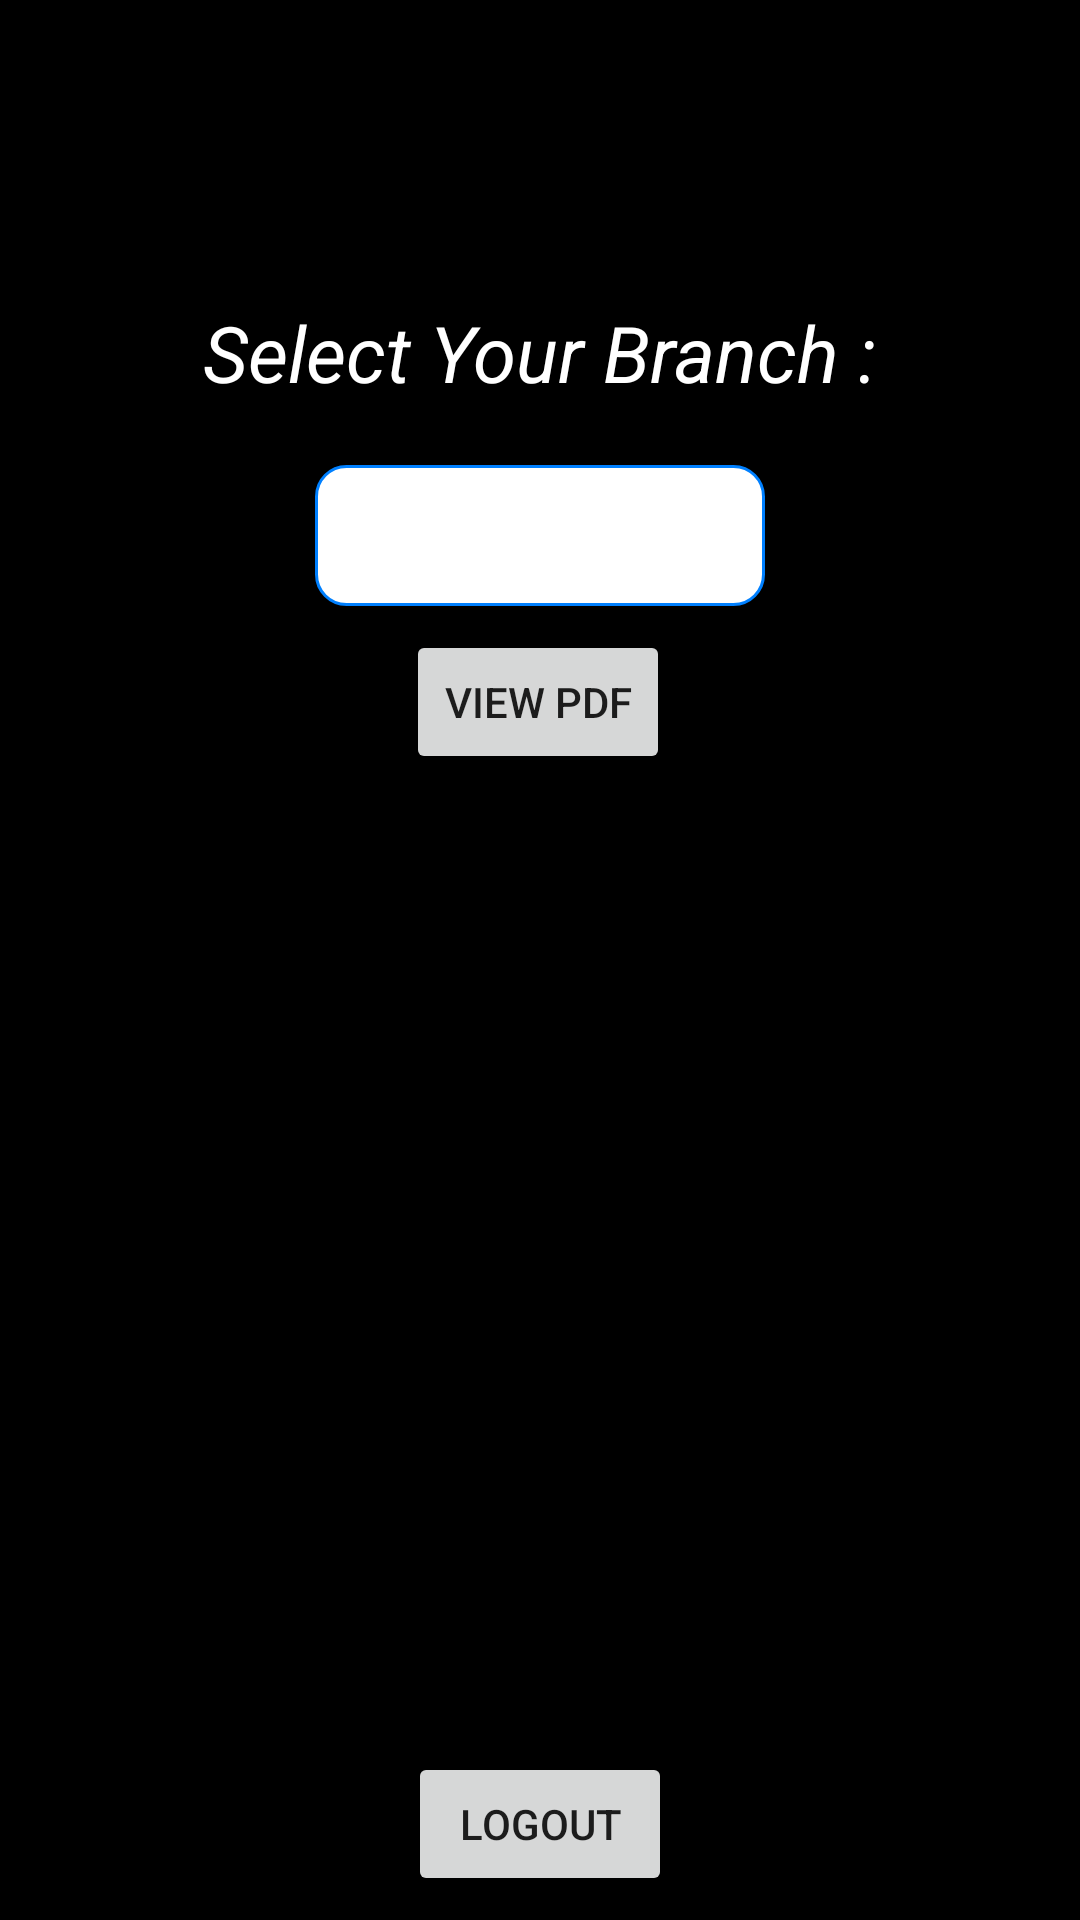

Reconstruct the res/layout file that produces this screen, plus the resources it refers to.
<!-- AndroidManifest.xml: application theme AppTheme -->
<!-- res/layout/fragment_syllabus.xml -->
<?xml version="1.0" encoding="utf-8"?>
<android.support.constraint.ConstraintLayout xmlns:android="http://schemas.android.com/apk/res/android"
    xmlns:app="http://schemas.android.com/apk/res-auto"
    xmlns:tools="http://schemas.android.com/tools"
    android:layout_width="match_parent"
    android:background="#000000"
    android:layout_height="match_parent"
    tools:context=".syllabus">

    <Spinner
        android:id="@+id/view_spinner1"
        android:layout_width="150dp"
        android:layout_height="47dp"
        android:layout_marginStart="8dp"
        android:layout_marginTop="20dp"
        android:layout_marginEnd="8dp"
        android:background="@drawable/border"
        android:outlineProvider="bounds"
        android:overScrollMode="always"
        android:popupBackground="@color/colorPrimary"
        android:spinnerMode="dialog"
        android:visibility="visible"
        app:layout_constraintEnd_toEndOf="parent"
        app:layout_constraintStart_toStartOf="parent"
        app:layout_constraintTop_toBottomOf="@+id/textView2"

        />

    <TextView
        android:id="@+id/textView2"
        android:layout_width="wrap_content"
        android:layout_height="0dp"
        android:layout_marginStart="8dp"
        android:layout_marginTop="100dp"
        android:layout_marginEnd="8dp"
        android:text="Select Your Branch :"
        android:textAlignment="viewStart"
        android:textAppearance="@style/TextAppearance.AppCompat.Large"

        android:textColor="#ffff"
        android:textSize="26sp"
        android:textStyle="italic"
        app:layout_constraintEnd_toEndOf="parent"
        app:layout_constraintStart_toStartOf="parent"
        app:layout_constraintTop_toTopOf="parent" />

    <Button
        android:id="@+id/VIEW"
        android:layout_width="wrap_content"
        android:layout_height="wrap_content"
        android:layout_marginStart="8dp"
        android:layout_marginTop="8dp"
        android:layout_marginEnd="8dp"
        android:text="View PDF"
        app:layout_constraintEnd_toEndOf="parent"
        app:layout_constraintHorizontal_bias="0.498"
        app:layout_constraintStart_toStartOf="parent"
        app:layout_constraintTop_toBottomOf="@+id/view_spinner1" />

    <Button
        android:id="@+id/button"
        android:layout_width="wrap_content"
        android:layout_height="wrap_content"
        android:layout_marginStart="8dp"
        android:layout_marginEnd="8dp"
        android:layout_marginBottom="8dp"
        android:text="Logout"

        app:layout_constraintBottom_toBottomOf="parent"
        app:layout_constraintEnd_toEndOf="parent"
        app:layout_constraintStart_toStartOf="parent" />
</android.support.constraint.ConstraintLayout>
<!-- resources referenced by this layout -->
<resources>
  <color name="colorPrimary">#0080ff</color>
  <!-- drawable border (drawable) -->
  <?xml version="1.0" encoding="UTF-8"?>
  <shape xmlns:android= "http://schemas.android.com/apk/res/android"
      android:shape="rectangle"
  
      >
      <solid android:color="#ffff" />
      <stroke android:width="1dp" android:color="@color/colorPrimary"
          />
      <corners android:radius="10dp"/>
  </shape>
  <style name="AppTheme" parent="Theme.AppCompat.Light.NoActionBar">
          
          <item name="windowNoTitle">true</item>
          <item name="windowActionBar">false</item>
          <item name="colorPrimary">@color/colorPrimary</item>
          <item name="colorPrimaryDark">@color/colorPrimaryDark</item>
          <item name="colorAccent">@color/colorAccent</item>
      </style>
  <color name="colorPrimaryDark">#0080ff</color>
  <color name="colorAccent">#0080ff</color>
</resources>
